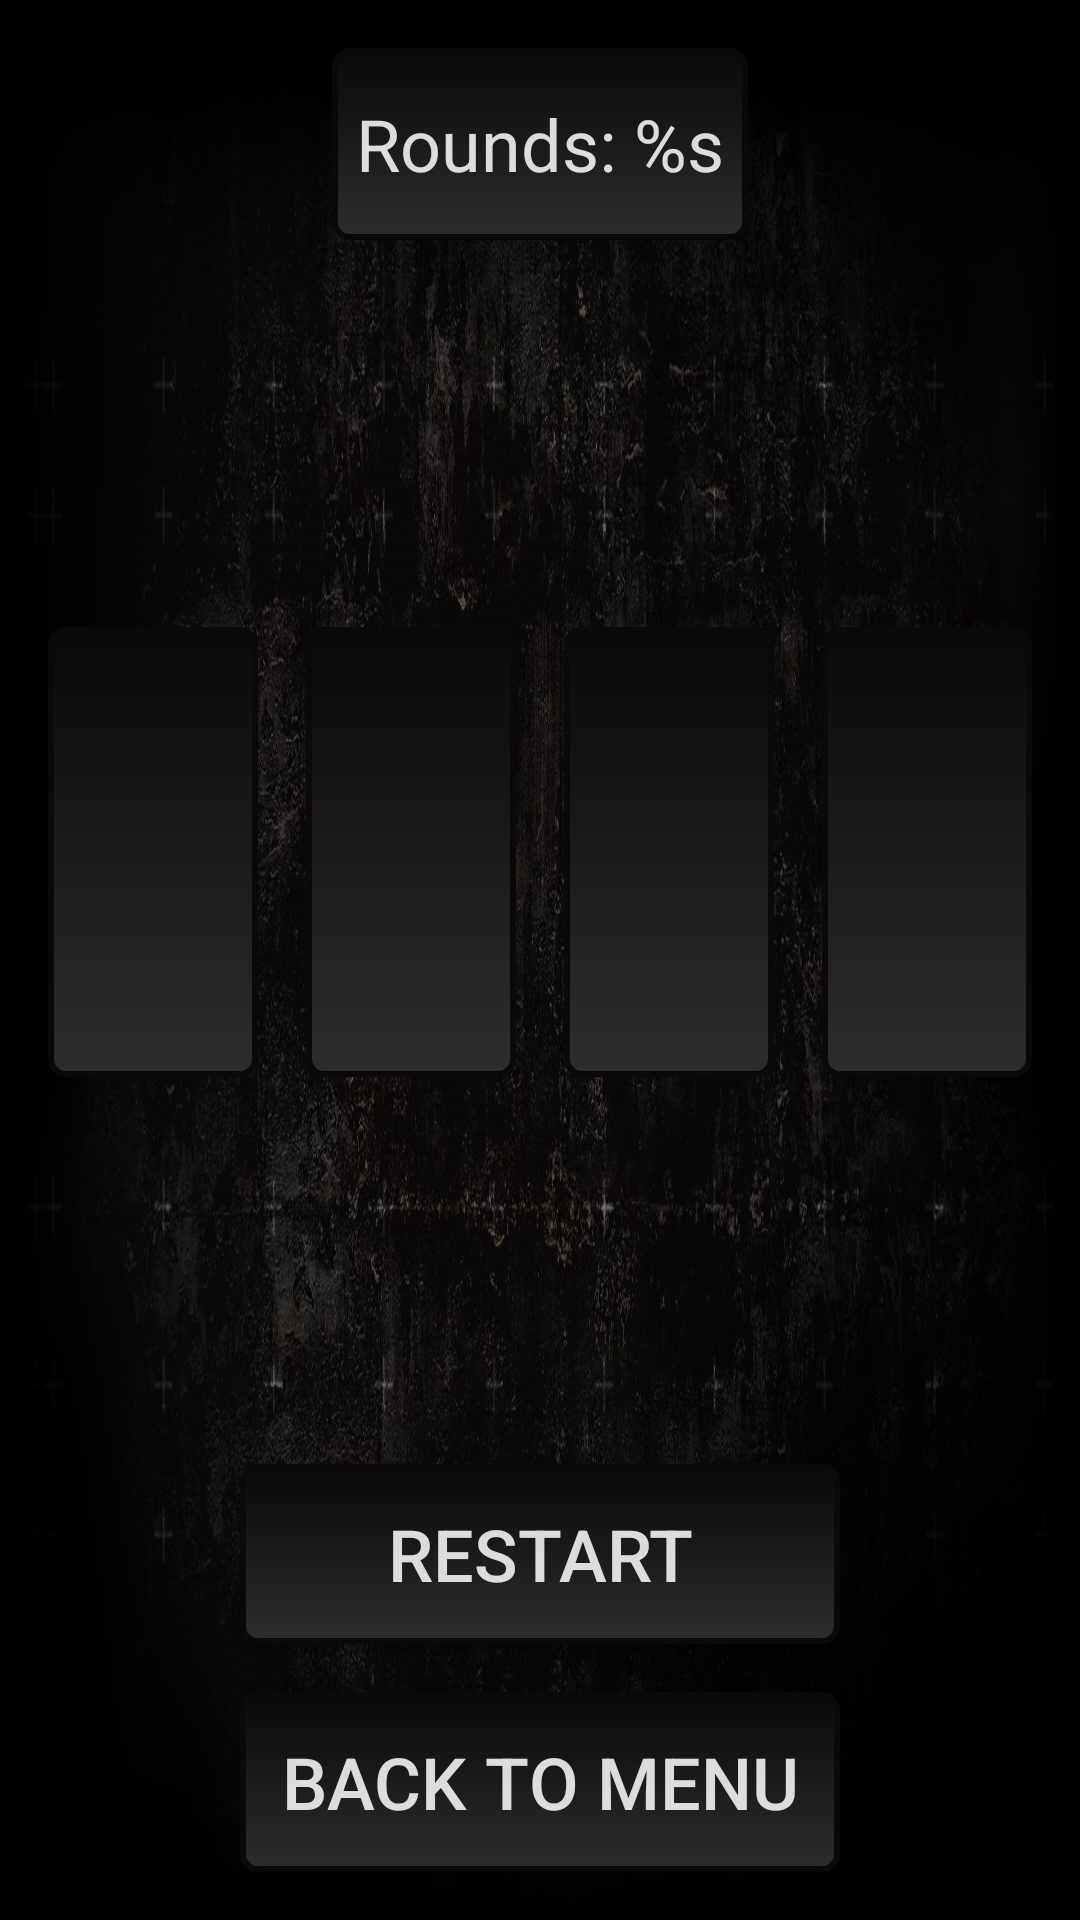

Write the Android layout XML for this screen, with the resource values it uses.
<!-- AndroidManifest.xml: application theme Theme.TestMemoryCard -->
<!-- res/layout/fragment_game.xml -->
<?xml version="1.0" encoding="utf-8"?>
<androidx.constraintlayout.widget.ConstraintLayout xmlns:android="http://schemas.android.com/apk/res/android"
    xmlns:app="http://schemas.android.com/apk/res-auto"
    xmlns:tools="http://schemas.android.com/tools"
    android:layout_width="match_parent"
    android:layout_height="match_parent"
    android:background="@drawable/back_vert"
    tools:context=".activity.mainActivityFragments.FragmentGame">

    <androidx.appcompat.widget.AppCompatTextView
        android:id="@+id/tvRoundCounter"
        android:layout_width="wrap_content"
        android:layout_height="0dp"
        android:layout_marginTop="@dimen/margin_small"
        android:background="@drawable/frame_rounded_light_to_mid"
        android:gravity="center"
        android:padding="@dimen/small_padding"
        android:text="@string/rounds_s"
        android:textColor="@color/white"
        android:textSize="@dimen/text_size_mid"
        app:layout_constraintEnd_toEndOf="parent"
        app:layout_constraintHeight_percent="0.10"
        app:layout_constraintStart_toStartOf="parent"
        app:layout_constraintTop_toTopOf="parent" />

    <androidx.constraintlayout.helper.widget.Flow
        android:layout_width="wrap_content"
        android:layout_height="wrap_content"
        app:constraint_referenced_ids="ivFirstCard, ivSecondCard, ivThirdCard, ivFourthCard"
        app:flow_horizontalGap="@dimen/vertical_gap"
        app:layout_constraintBottom_toTopOf="@+id/btnRestart"
        app:layout_constraintEnd_toEndOf="parent"
        app:layout_constraintStart_toStartOf="parent"
        app:layout_constraintTop_toBottomOf="@+id/tvRoundCounter" />

    <androidx.appcompat.widget.AppCompatImageView
        android:id="@+id/ivFirstCard"
        android:layout_width="@dimen/card_with"
        android:layout_height="@dimen/card_height"
        android:background="@drawable/frame_rounded_light_to_mid"
        android:foreground="@drawable/frame_rounded_light_to_mid"
        android:padding="@dimen/small_padding" />

    <androidx.appcompat.widget.AppCompatImageView
        android:id="@+id/ivSecondCard"
        android:layout_width="@dimen/card_with"
        android:layout_height="@dimen/card_height"
        android:background="@drawable/frame_rounded_light_to_mid"
        android:foreground="@drawable/frame_rounded_light_to_mid"
        android:padding="@dimen/small_padding"
        tools:ignore="MissingConstraints" />

    <androidx.appcompat.widget.AppCompatImageView
        android:id="@+id/ivThirdCard"
        android:layout_width="@dimen/card_with"
        android:layout_height="@dimen/card_height"
        android:background="@drawable/frame_rounded_light_to_mid"
        android:foreground="@drawable/frame_rounded_light_to_mid"
        android:padding="@dimen/small_padding"
        tools:ignore="MissingConstraints" />

    <androidx.appcompat.widget.AppCompatImageView
        android:id="@+id/ivFourthCard"
        android:layout_width="@dimen/card_with"
        android:layout_height="@dimen/card_height"
        android:background="@drawable/frame_rounded_light_to_mid"
        android:foreground="@drawable/frame_rounded_light_to_mid"
        android:padding="@dimen/small_padding"
        tools:ignore="MissingConstraints" />

    <androidx.appcompat.widget.AppCompatButton
        android:id="@+id/btnRestart"
        android:layout_width="@dimen/btn_with"
        android:layout_height="@dimen/btn_height"
        android:layout_marginBottom="@dimen/margin_small"
        android:background="@drawable/frame_rounded_light_to_mid"
        android:text="@string/restart"
        android:textColor="@color/white"
        android:textSize="@dimen/text_size_mid"
        app:layout_constraintBottom_toTopOf="@id/btnBackToMenu"
        app:layout_constraintEnd_toEndOf="parent"
        app:layout_constraintStart_toStartOf="parent" />

    <androidx.appcompat.widget.AppCompatButton
        android:id="@+id/btnBackToMenu"
        android:layout_width="@dimen/btn_with"
        android:layout_height="@dimen/btn_height"
        android:layout_marginBottom="@dimen/margin_small"
        android:background="@drawable/frame_rounded_light_to_mid"
        android:text="@string/back_to_menu"
        android:textColor="@color/white"
        android:textSize="@dimen/text_size_mid"
        app:layout_constraintBottom_toBottomOf="parent"
        app:layout_constraintEnd_toEndOf="parent"
        app:layout_constraintStart_toStartOf="parent" />

</androidx.constraintlayout.widget.ConstraintLayout>
<!-- resources referenced by this layout -->
<resources>
  <color name="white">#D9FFFFFF</color>
  <dimen name="btn_height">60dp</dimen>
  <dimen name="btn_with">200dp</dimen>
  <dimen name="card_height">150dp</dimen>
  <dimen name="card_with">70dp</dimen>
  <dimen name="margin_small">16dp</dimen>
  <dimen name="small_padding">8dp</dimen>
  <dimen name="text_size_mid">24sp</dimen>
  <dimen name="vertical_gap">16dp</dimen>
  <!-- drawable back_vert: jpg bitmap (drawable, 232718 bytes) -->
  <!-- drawable frame_rounded_light_to_mid (drawable) -->
  <shape xmlns:android="http://schemas.android.com/apk/res/android">
      <corners android:radius="5dp" />
      <stroke android:width="2dp" android:color="@color/dark_color" android:alpha="0"/>
      <gradient android:startColor="@color/light_color" android:endColor="@color/dark_color" android:angle="90"/>
  </shape>
  <string name="back_to_menu">Back to menu</string>
  <string name="restart">restart</string>
  <string name="rounds_s">Rounds: %s</string>
  <style name="Theme.TestMemoryCard" parent="Theme.MaterialComponents.DayNight.NoActionBar">
          
          <item name="colorPrimary">@color/purple_500</item>
          <item name="colorPrimaryVariant">@color/purple_700</item>
          <item name="colorOnPrimary">@color/white</item>
          
          <item name="colorSecondary">@color/teal_200</item>
          <item name="colorSecondaryVariant">@color/teal_700</item>
          <item name="colorOnSecondary">@color/black</item>
          
          <item name="android:statusBarColor">@color/black</item>
          
          <item name="android:windowAnimationStyle">@null</item>
          <item name="android:windowDisablePreview">true</item>
      </style>
  <color name="dark_color">#0A0808</color>
  <color name="light_color">#2E2D2B</color>
  <color name="purple_500">#FF6200EE</color>
  <color name="purple_700">#FF3700B3</color>
  <color name="teal_200">#FF03DAC5</color>
  <color name="teal_700">#FF018786</color>
  <color name="black">#FF000000</color>
</resources>
